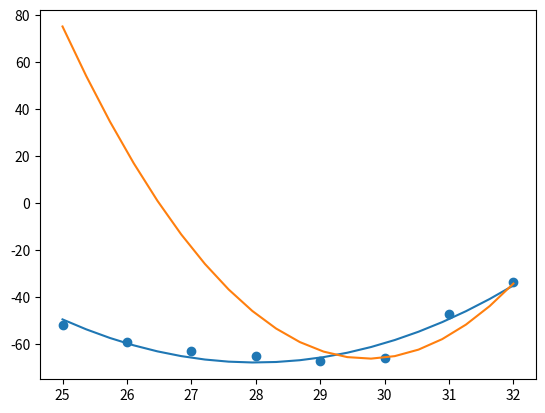

The script that saved this image:
import numpy as np 
import matplotlib.pyplot as plt
from scipy.optimize import curve_fit

def mev_a_amu(energia_mev):
  """
  Convierte energía en MeV a masa en unidades de masa atómica unificada (amu).

  Args:
    energia_mev: Energía en MeV.

  Returns:
    Masa equivalente en amu.
  """

  # Constante de conversión: 1 amu equivale aproximadamente a 931.5 MeV
  conversion_factor = 931.5

  # Cálculo de la masa en amu
  masa_amu = energia_mev / conversion_factor

  return masa_amu

def kev_a_amu(energia_kev):
  """
  Convierte energía en keV a masa en unidades de masa atómica unificada (amu).

  Args:
    energia_kev: Energía en keV.

  Returns:
    Masa equivalente en amu.
  """

  # Constantes físicas (aproximadas)
  c = 299792458  # Velocidad de la luz en m/s
  e = 1.602176634e-19  # Carga elemental en Coulomb
  amu = 1.66053906660e-27  # 1 unidad de masa atómica en kg

  # Conversión de keV a Joules
  energia_joules = energia_kev * e * 1000

  # Cálculo de la masa en kg
  masa_kg = energia_joules / c**2

  # Conversión de kg a amu
  masa_amu = masa_kg / amu

  return masa_amu

#para manganesio
mn65=-51742*0.001
#para hierro
fe65=-58920*0.001
#Para cobalto
co65=-62898*0.001
#para nickel
ni65=-65125*0.001
#coordenada cobre
cu65=-67264*0.001
#para el Zinc 65
zn65=-65912*0.001
#para galio
ga65=-47130*0.001 
#Para germanio
ge65=-33790*0.001

datay = np.array([mn65,fe65,co65,ni65,cu65,zn65,ga65,ge65])
datax = np.array([25,26,27,28,29,30,31,32])

plt.scatter(datax,datay)

def func(x, a, b, c):
    return a+b*x+c*x**2
popt, pcov = curve_fit(func, datax, datay)
x=np.linspace(25,32,20)
plt.plot(x, func(x, *popt))

#Calculado para el ejercicio
def mass(Z):
    A = 61
    c = 1 #299792458
    m_n = 938.27
    m_p = 939.57
    a_v = 15.56
    a_s = 17.23
    a_c = 0.697
    a_sym = 93.14 
    a_p = 12
    return A*(m_n*c**2 - a_v + a_s/A**(1/3)+ a_sym) - Z*(-(m_n -m_p)*c**2 + 4*a_sym) + Z**2*(a_c/A**(1/3) + 4*a_sym/A) -56740

plt.plot(x,mass(x))

plt.show()
